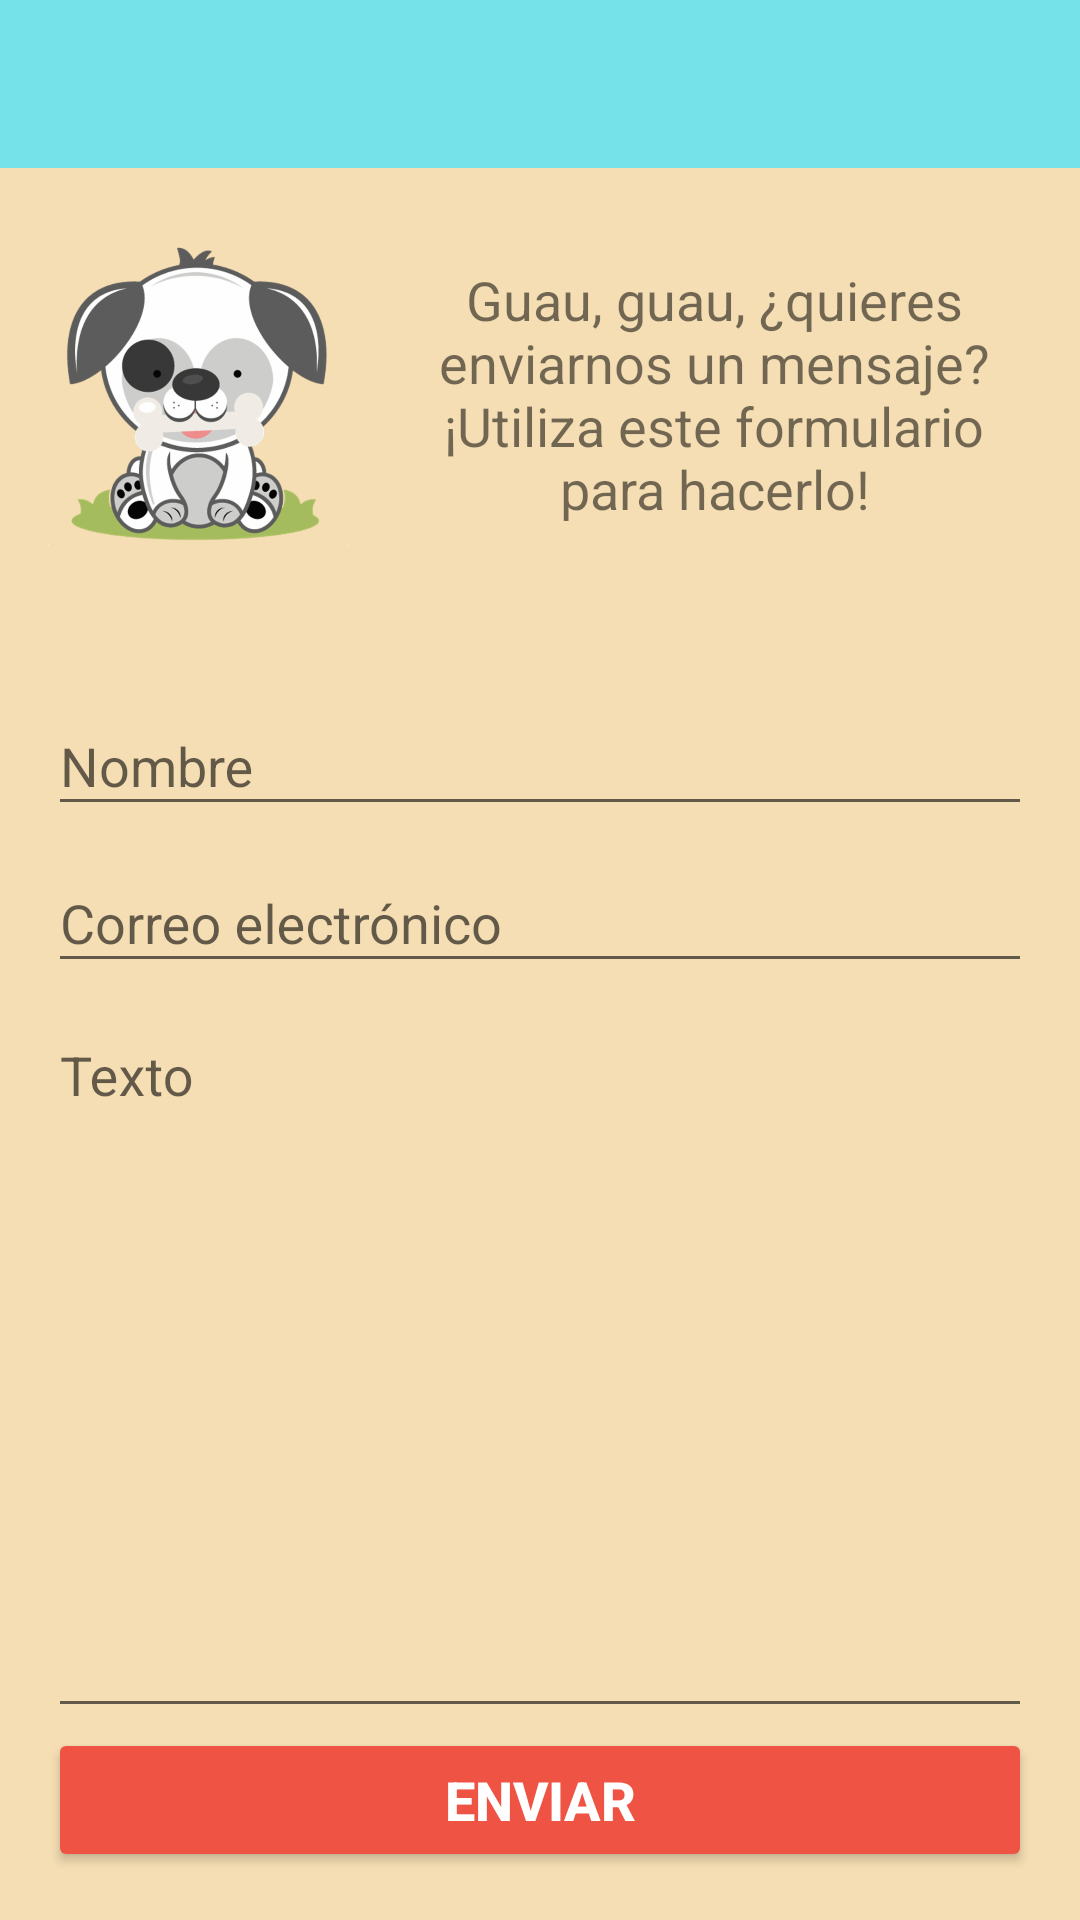

Layout XML and referenced resources for this Android screen:
<!-- AndroidManifest.xml: application theme AppTheme -->
<!-- res/layout/activity_formulario.xml -->
<?xml version="1.0" encoding="utf-8"?>
<LinearLayout xmlns:android="http://schemas.android.com/apk/res/android"
    xmlns:app="http://schemas.android.com/apk/res-auto"
    xmlns:tools="http://schemas.android.com/tools"
    android:layout_width="match_parent"
    android:layout_height="match_parent"
    android:background="@color/app_background"
    android:orientation="vertical"
    tools:context="com.example.administrador.curso3_tarea4.FormularioActivity">

    <android.support.design.widget.AppBarLayout
        android:id="@+id/appbar"
        android:layout_width="match_parent"
        android:layout_height="wrap_content"
        android:theme="@style/ThemeOverlay.AppCompat.Dark.ActionBar">

        <android.support.v7.widget.Toolbar
            android:id="@+id/toolbar"
            android:layout_width="match_parent"
            android:layout_height="?attr/actionBarSize" />
    </android.support.design.widget.AppBarLayout>

    <LinearLayout
        android:layout_width="match_parent"
        android:layout_height="wrap_content"
        android:padding="16dp">

        <ImageView
            android:id="@+id/imageView"
            android:layout_width="wrap_content"
            android:layout_height="119dp"
            android:layout_marginRight="16dp"
            android:layout_weight="1"
            android:scaleType="fitCenter"
            app:srcCompat="@drawable/petagram_logo" />

        <TextView
            android:id="@+id/textView"
            android:layout_width="wrap_content"
            android:layout_height="wrap_content"
            android:layout_gravity="center_vertical"
            android:layout_weight="1"
            android:text="Guau, guau, ¿quieres enviarnos un mensaje? ¡Utiliza este formulario para hacerlo!"
            android:textAlignment="center"
            android:textSize="18sp" />
    </LinearLayout>

    <LinearLayout
        android:layout_width="match_parent"
        android:layout_height="match_parent"
        android:orientation="vertical"
        android:padding="16dp">

        <android.support.design.widget.TextInputLayout
            android:layout_width="match_parent"
            android:layout_height="wrap_content">

            <android.support.design.widget.TextInputEditText
                android:id="@+id/tiNombre"
                android:layout_width="match_parent"
                android:layout_height="wrap_content"
                android:hint="@string/ti_nombre_hint" />
        </android.support.design.widget.TextInputLayout>

        <android.support.design.widget.TextInputLayout
            android:layout_width="match_parent"
            android:layout_height="wrap_content">

            <android.support.design.widget.TextInputEditText
                android:id="@+id/tiCorreo"
                android:layout_width="match_parent"
                android:layout_height="wrap_content"
                android:hint="@string/ti_correo_hint" />
        </android.support.design.widget.TextInputLayout>

        <android.support.design.widget.TextInputLayout
            android:layout_width="match_parent"
            android:layout_height="wrap_content"
            android:layout_weight="1">

            <android.support.design.widget.TextInputEditText
                android:id="@+id/tiTextoCorreo"
                android:layout_width="match_parent"
                android:layout_height="match_parent"
                android:gravity="top"
                android:hint="@string/ti_texto_correo"
                android:textAlignment="gravity" />
        </android.support.design.widget.TextInputLayout>

        <Button
            android:id="@+id/button2"
            style="@style/Widget.AppCompat.Button.Colored"
            android:layout_width="match_parent"
            android:layout_height="wrap_content"
            android:onClick="enviarMensaje"
            android:text="@string/texto_boton_enviar_correo"
            android:textSize="18sp"
            android:textStyle="bold" />
    </LinearLayout>
</LinearLayout>
<!-- resources referenced by this layout -->
<resources>
  <color name="app_background">#f5deb3</color>
  <!-- drawable petagram_logo: png bitmap (drawable-hdpi, 42999 bytes) -->
  <string name="texto_boton_enviar_correo">Enviar</string>
  <string name="ti_correo_hint">Correo electrónico</string>
  <string name="ti_nombre_hint">Nombre</string>
  <string name="ti_texto_correo">Texto</string>
  <style name="AppTheme" parent="Theme.AppCompat.Light.NoActionBar">
          
          <item name="colorPrimary">@color/colorPrimary</item>
          <item name="colorPrimaryDark">@color/colorPrimaryDark</item>
          <item name="colorAccent">@color/colorAccent</item>
          
      </style>
  <color name="colorPrimary">#75E2E9</color>
  <color name="colorPrimaryDark">#3cb0b7</color>
  <color name="colorAccent">#EF5344</color>
</resources>
